pico-8 play session: no input (idle), after a click and taps of 🅾, ❎, 🅾+❎, 🅾 in the second before t = 0

[t = 1 s] idle ~1s (no d-pad/buttons)
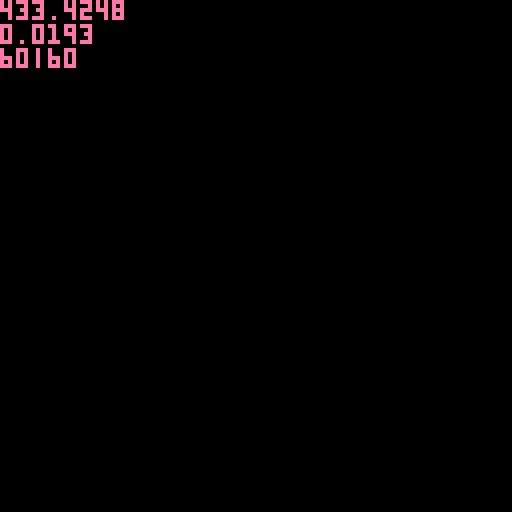

pico-8 cartridge
version 34
__lua__
--[[
Constants
--]]
ZERO=0 ONE=1 TWO=2 THREE=3 FOUR=4 FIVE=5 SIX=6 SEVEN=7 EIGHT=8
NINE=9 TEN=10 ELEVEN=11 TWELVE=12 THIRTEEN=13 FOURTEEN=14 FIFTEEN=15 SIXTEEN=16
CELL=8 MIN=0 MAX=128
DEBUG=true MEM=0 TCPU=1 SCPU=2 DISP=3 CLIP=4 VER=5 PARAMS=6 FPS=7 TFPS=8
CURSOR_X=0x5f26 CURSOR_Y=0x5f27
BLACK=0 DARKBLUE=1 PURPLE=2 DARKGREEN=3 BROWN=4 DARKGREY=5 LIGHTGREY=6 WHITE=7
RED=8 ORANGE=9 YELLOW=10 GREEN=11 BLUE=12 LAVENDER=13 PINK=14 PEACH=15
--[[
Box
--]]
Box={l=ZERO,r=ZERO,t=ZERO,b=ZERO} Box.__index=Box
function Box:init(box) return setmetatable(box or {},Box) end
function Box:randpos()
 return {x=flr(self.l+rnd(self.r-self.l)),y=flr(self.t+rnd(self.b-self.t))}
end
--[[
Sprite
--]]
Sprite={s=ZERO,w=ONE,h=ONE} Sprite.__index=Sprite
function Sprite:init(s)
 local sprite = s or {}
 setmetatable(sprite,Sprite)
 sprite.dimensions=sprite:box(ZERO,ZERO)
 return sprite
end
function Sprite:draw(x,y) spr(self.s, x, y, self.w, self.h) end
function Sprite:box(x,y)
 return Box:init({l=x,r=x+self.w*CELL,t=y,b=y+self.h*CELL})
end
--[[
Brick
--]]
Brick={sprite=Sprite:init({s=TEN-ONE,w=TWO,h=ONE})} Brick.__index=Brick
function Brick:init() return setmetatable({},Brick) end
--[[
Ball
--]]
Ball={sprite=Sprite:init({s=SIXTEEN-ONE,w=ONE,h=ONE})} Ball.__index=Ball
function Ball:init()
 local ball={}
 setmetatable(ball,Ball)
 local play={l=MAX*ONE/FIVE,r=MAX*FOUR/FIVE,t=MAX*ONE/FIVE,b=MAX*THREE/FIVE}
 local playbox=Box:init(play)
 local playpos=playbox:randpos()
 ball.x=playpos.x ball.y=playpos.y
 ball.xprev=ball.x ball.yprev=ball.y
 ball.dx=ONE ball.dy=ONE
 return ball
end
function Ball:update()
 self.x+=self.dx self.y+=self.dy
 local collidebox=_collide(self)
 if collidebox.l>ONE or collidebox.r>ONE then self.dx*=-ONE end
 if collidebox.t>ONE or collidebox.b>ONE then self.dy*=-ONE end
end
--[[
Map
--]]
Map={} Map.__index=Map
function Map:init() return setmetatable({},Map) end
function Map:put(x,y,z,v)
 if not self[x] then self[x]={} end
 if not self[x][y] then self[x][y]={} end
 self[x][y][z]=v
end
function Map:get(x,y,z)
 if self[x] and self[x][y] then return self[x][y][z]
 else return nil
 end
end
--[[
PICO8 Base Functions
--]]
function _init()
 import('spritesheet.png')
 BACKGROUND=BLACK
 FIRSTDRAW=true
 DRAW=Map:init()
 COLLIDE=Map:init()
 local brickw=Brick.sprite.dimensions.r
 local brickh=Brick.sprite.dimensions.b
 for x=MIN,MAX,brickw do
  for y=MIN,MAX,brickh do
   local onscreen=(x>=MIN and x<MAX and y>=MIN and y<MAX)
   local onedge=(x==MIN or x==MAX-brickw or y==MIN or y==MAX-brickh)
   if onscreen and onedge then
    local brick=Brick:init(x,y)
    local hitbox=brick.sprite:box(x,y)
    DRAW:put(x,y,ZERO,brick)
    for xs=hitbox.l,hitbox.r do
     for ys=hitbox.t,hitbox.b do
      COLLIDE:put(xs,ys,ZERO,brick)
     end
    end
   end
  end
 end
 BALL=Ball:init()
end
function _update60()
 BALL:update()
end
function _draw()
 if FIRSTDRAW then
  cls(BACKGROUND)
  for x=MIN,MAX do
   for y=MIN,MAX do
    local obj = DRAW:get(x,y,ZERO)
    if obj then obj.sprite:draw(x,y) end
   end
  end
  FIRSTDRAW=false
 end
 local xd=BALL.sprite.dimensions.r
 local yd=BALL.sprite.dimensions.b
 local x0=min(BALL.xprev,BALL.x)
 local y0=min(BALL.yprev,BALL.y)
 local x1=max(BALL.xprev,BALL.x)+xd-ONE
 local y1=max(BALL.yprev,BALL.y)+yd-ONE
 rectfill(x0,y0,x1,y1,BLACK)
 BALL.sprite:draw(BALL.x,BALL.y)
 BALL.xprev=BALL.x BALL.yprev=BALL.y
 if DEBUG then
  print(stat(MEM).."\n"..stat(TCPU).."\n"..stat(FPS).."|"..stat(TFPS),MIN,MIN,PINK)
  rectfill(MIN,MIN,peek(CURSOR_X)+MAX/THREE,peek(CURSOR_Y),BACKGROUND)
  print(stat(MEM).."\n"..stat(TCPU).."\n"..stat(FPS).."|"..stat(TFPS),MIN,MIN,PINK)
 end
end
--[[
PICO8 Extended Functions
--]]
function _collide(obj)
 local hitbox=obj.sprite:box(obj.x,obj.y)
 local collidebox=Box:init()
 for y=hitbox.t,hitbox.b do
  if COLLIDE:get(hitbox.l,y,ZERO) then collidebox.l+=ONE end
  if COLLIDE:get(hitbox.r,y,ZERO) then collidebox.r+=ONE end
 end
 for x=hitbox.l,hitbox.r do
  if COLLIDE:get(x,hitbox.t,ZERO) then collidebox.t+=ONE end
  if COLLIDE:get(x,hitbox.b,ZERO) then collidebox.b+=ONE end
 end
 return collidebox
end
